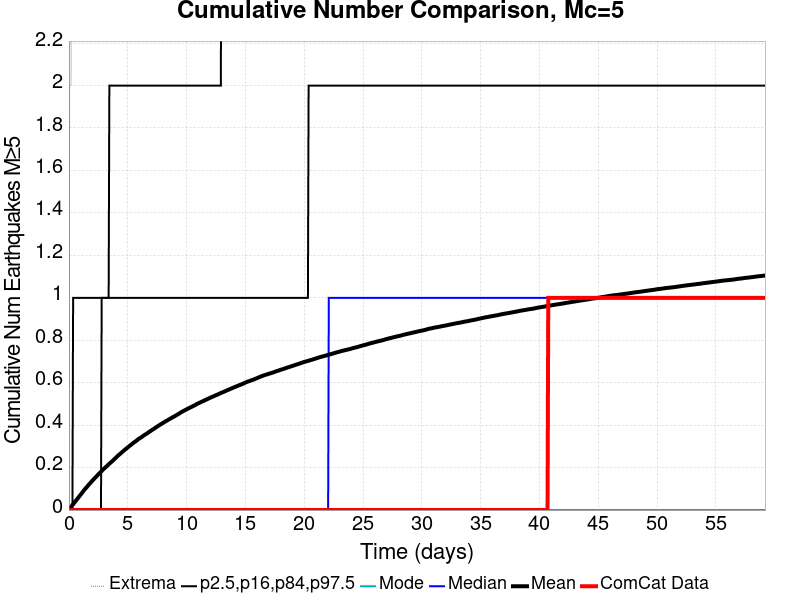

Values plotted in this chart, from the file beside it:
Time (days), ComCat Data, Simulation Mean, Simulation Median, Simulation Mode, Simulation Minimum, Simulation Maximum, 2.5 %-ile, 16 %-ile, 84 %-ile, 97.5 %-ile
0.0, 0.0, 0.0, 0.0, 0.0, 0.0, 0.0, 0.0, 0.0, 0.0, 0.0
0.05924, 0.0, 0.00497, 0.0, 0.0, 0.0, 2.0, 0.0, 0.0, 0.0, 0.0
0.1185, 0.0, 0.009438, 0.0, 0.0, 0.0, 2.0, 0.0, 0.0, 0.0, 0.0
0.1777, 0.0, 0.01349, 0.0, 0.0, 0.0, 2.0, 0.0, 0.0, 0.0, 0.0
0.237, 0.0, 0.01849, 0.0, 0.0, 0.0, 3.0, 0.0, 0.0, 0.0, 0.0
0.2962, 0.0, 0.02367, 0.0, 0.0, 0.0, 3.0, 0.0, 0.0, 0.0, 0.0
0.3554, 0.0, 0.02751, 0.0, 0.0, 0.0, 3.0, 0.0, 0.0, 0.0, 1.0
0.4147, 0.0, 0.03118, 0.0, 0.0, 0.0, 3.0, 0.0, 0.0, 0.0, 1.0
0.4739, 0.0, 0.03601, 0.0, 0.0, 0.0, 3.0, 0.0, 0.0, 0.0, 1.0
0.5332, 0.0, 0.04012, 0.0, 0.0, 0.0, 3.0, 0.0, 0.0, 0.0, 1.0
0.5924, 0.0, 0.0442, 0.0, 0.0, 0.0, 4.0, 0.0, 0.0, 0.0, 1.0
0.6516, 0.0, 0.04814, 0.0, 0.0, 0.0, 4.0, 0.0, 0.0, 0.0, 1.0
0.7109, 0.0, 0.05249, 0.0, 0.0, 0.0, 4.0, 0.0, 0.0, 0.0, 1.0
0.7701, 0.0, 0.0566, 0.0, 0.0, 0.0, 4.0, 0.0, 0.0, 0.0, 1.0
0.8293, 0.0, 0.06086, 0.0, 0.0, 0.0, 4.0, 0.0, 0.0, 0.0, 1.0
0.8886, 0.0, 0.06509, 0.0, 0.0, 0.0, 4.0, 0.0, 0.0, 0.0, 1.0
0.9478, 0.0, 0.06908, 0.0, 0.0, 0.0, 4.0, 0.0, 0.0, 0.0, 1.0
1.007, 0.0, 0.07328, 0.0, 0.0, 0.0, 4.0, 0.0, 0.0, 0.0, 1.0
1.066, 0.0, 0.0774, 0.0, 0.0, 0.0, 4.0, 0.0, 0.0, 0.0, 1.0
1.126, 0.0, 0.08157, 0.0, 0.0, 0.0, 4.0, 0.0, 0.0, 0.0, 1.0
1.185, 0.0, 0.08645, 0.0, 0.0, 0.0, 5.0, 0.0, 0.0, 0.0, 1.0
1.244, 0.0, 0.09059, 0.0, 0.0, 0.0, 6.0, 0.0, 0.0, 0.0, 1.0
1.303, 0.0, 0.09444, 0.0, 0.0, 0.0, 6.0, 0.0, 0.0, 0.0, 1.0
1.363, 0.0, 0.09846, 0.0, 0.0, 0.0, 6.0, 0.0, 0.0, 0.0, 1.0
1.422, 0.0, 0.1025, 0.0, 0.0, 0.0, 6.0, 0.0, 0.0, 0.0, 1.0
1.481, 0.0, 0.1064, 0.0, 0.0, 0.0, 6.0, 0.0, 0.0, 0.0, 1.0
1.54, 0.0, 0.1096, 0.0, 0.0, 0.0, 6.0, 0.0, 0.0, 0.0, 1.0
1.599, 0.0, 0.1139, 0.0, 0.0, 0.0, 6.0, 0.0, 0.0, 0.0, 1.0
1.659, 0.0, 0.1179, 0.0, 0.0, 0.0, 6.0, 0.0, 0.0, 0.0, 1.0
1.718, 0.0, 0.1215, 0.0, 0.0, 0.0, 6.0, 0.0, 0.0, 0.0, 1.0
1.777, 0.0, 0.1248, 0.0, 0.0, 0.0, 6.0, 0.0, 0.0, 0.0, 1.0
1.836, 0.0, 0.1286, 0.0, 0.0, 0.0, 6.0, 0.0, 0.0, 0.0, 1.0
1.896, 0.0, 0.1321, 0.0, 0.0, 0.0, 6.0, 0.0, 0.0, 0.0, 1.0
1.955, 0.0, 0.1362, 0.0, 0.0, 0.0, 6.0, 0.0, 0.0, 0.0, 1.0
2.014, 0.0, 0.1399, 0.0, 0.0, 0.0, 6.0, 0.0, 0.0, 0.0, 1.0
2.073, 0.0, 0.1432, 0.0, 0.0, 0.0, 6.0, 0.0, 0.0, 0.0, 1.0
2.133, 0.0, 0.1464, 0.0, 0.0, 0.0, 6.0, 0.0, 0.0, 0.0, 1.0
2.192, 0.0, 0.1502, 0.0, 0.0, 0.0, 6.0, 0.0, 0.0, 0.0, 1.0
2.251, 0.0, 0.1535, 0.0, 0.0, 0.0, 6.0, 0.0, 0.0, 0.0, 1.0
2.31, 0.0, 0.1566, 0.0, 0.0, 0.0, 6.0, 0.0, 0.0, 0.0, 1.0
2.37, 0.0, 0.1603, 0.0, 0.0, 0.0, 6.0, 0.0, 0.0, 0.0, 1.0
2.429, 0.0, 0.1641, 0.0, 0.0, 0.0, 7.0, 0.0, 0.0, 0.0, 1.0
2.488, 0.0, 0.168, 0.0, 0.0, 0.0, 7.0, 0.0, 0.0, 0.0, 1.0
2.547, 0.0, 0.1712, 0.0, 0.0, 0.0, 7.0, 0.0, 0.0, 0.0, 1.0
2.607, 0.0, 0.1742, 0.0, 0.0, 0.0, 7.0, 0.0, 0.0, 0.0, 1.0
2.666, 0.0, 0.1774, 0.0, 0.0, 0.0, 7.0, 0.0, 0.0, 0.0, 1.0
2.725, 0.0, 0.1806, 0.0, 0.0, 0.0, 7.0, 0.0, 0.0, 0.0, 1.0
2.784, 0.0, 0.184, 0.0, 0.0, 0.0, 7.0, 0.0, 0.0, 1.0, 1.0
2.843, 0.0, 0.1877, 0.0, 0.0, 0.0, 7.0, 0.0, 0.0, 1.0, 1.0
2.903, 0.0, 0.1907, 0.0, 0.0, 0.0, 7.0, 0.0, 0.0, 1.0, 1.0
2.962, 0.0, 0.1942, 0.0, 0.0, 0.0, 7.0, 0.0, 0.0, 1.0, 1.0
3.021, 0.0, 0.1971, 0.0, 0.0, 0.0, 7.0, 0.0, 0.0, 1.0, 1.0
3.08, 0.0, 0.1999, 0.0, 0.0, 0.0, 7.0, 0.0, 0.0, 1.0, 1.0
3.14, 0.0, 0.2033, 0.0, 0.0, 0.0, 7.0, 0.0, 0.0, 1.0, 1.0
3.199, 0.0, 0.2058, 0.0, 0.0, 0.0, 7.0, 0.0, 0.0, 1.0, 1.0
3.258, 0.0, 0.2088, 0.0, 0.0, 0.0, 7.0, 0.0, 0.0, 1.0, 1.0
3.317, 0.0, 0.2124, 0.0, 0.0, 0.0, 7.0, 0.0, 0.0, 1.0, 1.0
3.377, 0.0, 0.2155, 0.0, 0.0, 0.0, 7.0, 0.0, 0.0, 1.0, 1.0
3.436, 0.0, 0.2181, 0.0, 0.0, 0.0, 7.0, 0.0, 0.0, 1.0, 2.0
3.495, 0.0, 0.2212, 0.0, 0.0, 0.0, 7.0, 0.0, 0.0, 1.0, 2.0
... 940 more rows
